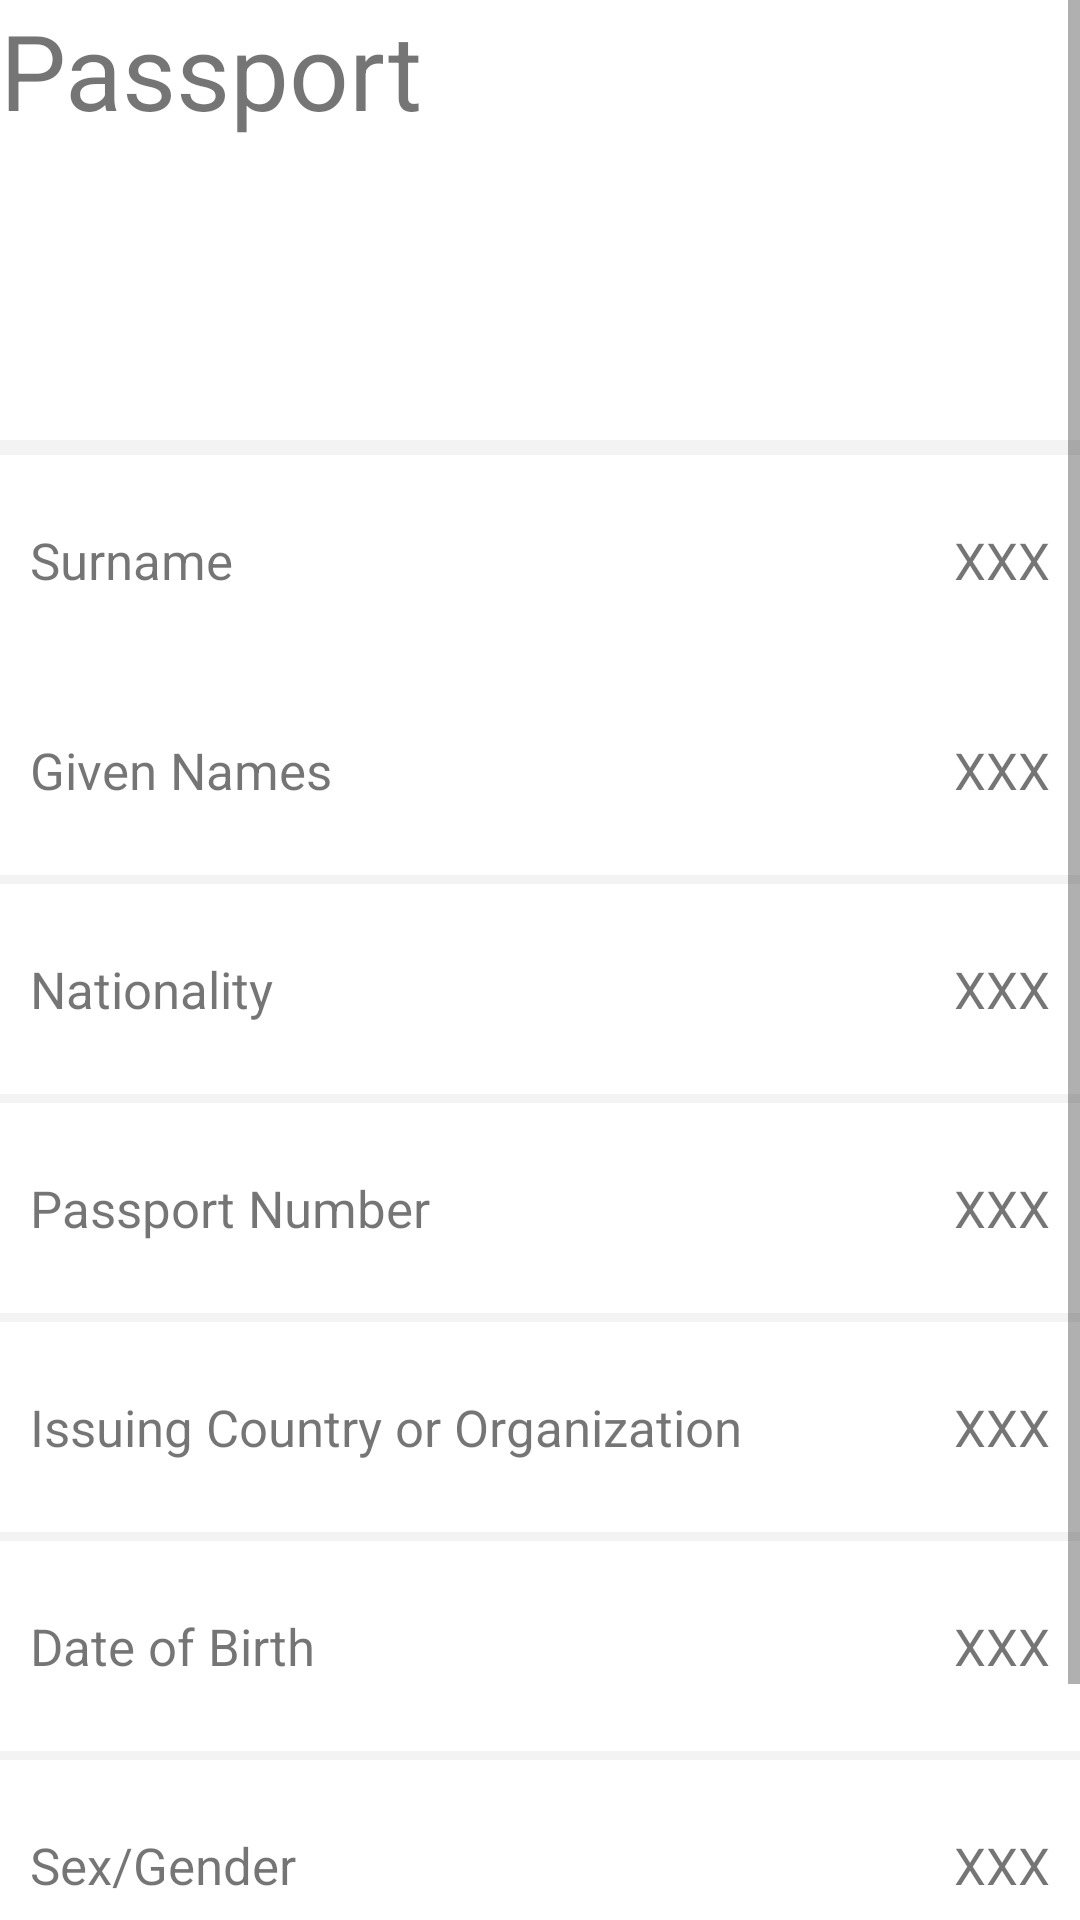

Reconstruct the res/layout file that produces this screen, plus the resources it refers to.
<!-- AndroidManifest.xml: application theme Theme.Mrz -->
<!-- res/layout/activity_result.xml -->
<?xml version="1.0" encoding="utf-8"?>
<androidx.constraintlayout.widget.ConstraintLayout xmlns:android="http://schemas.android.com/apk/res/android"
    android:layout_width="match_parent"
    android:layout_height="match_parent">

    <RelativeLayout
        android:layout_width="match_parent"
        android:layout_height="match_parent">

        <ProgressBar
            android:id="@+id/pb_progress"
            android:layout_width="wrap_content"
            android:layout_height="wrap_content"
            android:layout_centerInParent="true"
            android:visibility="gone" />

        <ScrollView
            android:layout_width="match_parent"
            android:layout_height="wrap_content">

            <LinearLayout
                android:layout_width="match_parent"
                android:layout_height="wrap_content"
                android:orientation="vertical">

                <RelativeLayout
                    android:layout_width="match_parent"
                    android:layout_height="wrap_content">

                    <TextView
                        android:id="@+id/tv_title"
                        android:layout_width="match_parent"
                        android:layout_height="wrap_content"
                        android:text="Passport"
                        android:textSize="35sp" />

                    <ImageView
                        android:id="@+id/iv_photo"
                        android:layout_width="200dp"
                        android:layout_height="100dp"
                        android:layout_below="@+id/tv_title"
                        android:layout_centerHorizontal="true" />
                </RelativeLayout>

                <TextView
                    android:layout_width="match_parent"
                    android:layout_height="5dp"
                    android:background="#fff3f3f3" />

                <RelativeLayout
                    android:layout_width="match_parent"
                    android:layout_height="wrap_content">

                    <TextView
                        android:layout_width="160dp"
                        android:layout_height="70dp"
                        android:layout_marginLeft="10dp"
                        android:gravity="center_vertical|left"
                        android:text="Surname"
                        android:textSize="17sp" />

                    <TextView
                        android:id="@+id/tv_surname"
                        android:layout_width="200dp"
                        android:layout_height="70dp"
                        android:layout_alignParentRight="true"
                        android:layout_marginRight="10dp"
                        android:gravity="center_vertical|right"
                        android:text="XXX"
                        android:textSize="17sp" />
                </RelativeLayout>

                <RelativeLayout
                    android:layout_width="match_parent"
                    android:layout_height="wrap_content">

                    <TextView
                        android:layout_width="160dp"
                        android:layout_height="70dp"
                        android:layout_marginLeft="10dp"
                        android:gravity="center_vertical|left"
                        android:text="Given Names"
                        android:textSize="17sp" />

                    <TextView
                        android:id="@+id/tv_given_names"
                        android:layout_width="200dp"
                        android:layout_height="70dp"
                        android:layout_alignParentRight="true"
                        android:layout_marginRight="10dp"
                        android:gravity="center_vertical|right"
                        android:text="XXX"
                        android:textSize="17sp" />
                </RelativeLayout>

                <TextView
                    android:layout_width="match_parent"
                    android:layout_height="3dp"
                    android:background="#fff3f3f3" />

                <RelativeLayout
                    android:layout_width="match_parent"
                    android:layout_height="wrap_content">

                    <TextView
                        android:layout_width="160dp"
                        android:layout_height="70dp"
                        android:layout_marginLeft="10dp"
                        android:gravity="center_vertical|left"
                        android:text="Nationality"
                        android:textSize="17sp" />

                    <TextView
                        android:id="@+id/tv_Nation"
                        android:layout_width="200dp"
                        android:layout_height="70dp"
                        android:layout_alignParentRight="true"
                        android:layout_marginRight="10dp"
                        android:gravity="center_vertical|right"
                        android:text="XXX"
                        android:textSize="17sp" />
                </RelativeLayout>

                <TextView
                    android:layout_width="match_parent"
                    android:layout_height="3dp"
                    android:background="#fff3f3f3" />

                <RelativeLayout
                    android:layout_width="match_parent"
                    android:layout_height="wrap_content">

                    <TextView
                        android:layout_width="190dp"
                        android:layout_height="70dp"
                        android:layout_marginLeft="10dp"
                        android:gravity="center_vertical|left"
                        android:text="Passport Number"
                        android:textSize="17sp" />

                    <TextView
                        android:id="@+id/tv_pass_no"
                        android:layout_width="200dp"
                        android:layout_height="70dp"
                        android:layout_alignParentRight="true"
                        android:layout_marginRight="10dp"
                        android:gravity="center_vertical|right"
                        android:text="XXX"
                        android:textSize="17sp" />
                </RelativeLayout>

                <TextView
                    android:layout_width="match_parent"
                    android:layout_height="3dp"
                    android:background="#fff3f3f3" />

                <RelativeLayout
                    android:layout_width="match_parent"
                    android:layout_height="wrap_content">

                    <TextView
                        android:layout_width="280dp"
                        android:layout_height="70dp"
                        android:layout_marginLeft="10dp"
                        android:gravity="center_vertical|left"
                        android:text="Issuing Country or Organization"
                        android:textSize="17sp" />

                    <TextView
                        android:id="@+id/tv_issue"
                        android:layout_width="200dp"
                        android:layout_height="70dp"
                        android:layout_alignParentRight="true"
                        android:layout_marginRight="10dp"
                        android:gravity="center_vertical|right"
                        android:text="XXX"
                        android:textSize="17sp" />
                </RelativeLayout>

                <TextView
                    android:layout_width="match_parent"
                    android:layout_height="3dp"
                    android:background="#fff3f3f3" />

                <RelativeLayout
                    android:layout_width="match_parent"
                    android:layout_height="wrap_content">

                    <TextView
                        android:layout_width="160dp"
                        android:layout_height="70dp"
                        android:layout_marginLeft="10dp"
                        android:gravity="center_vertical|left"
                        android:text="Date of Birth"
                        android:textSize="17sp" />

                    <TextView
                        android:id="@+id/tv_birth"
                        android:layout_width="200dp"
                        android:layout_height="70dp"
                        android:layout_alignParentRight="true"
                        android:layout_marginRight="10dp"
                        android:gravity="center_vertical|right"
                        android:text="XXX"
                        android:textSize="17sp" />
                </RelativeLayout>

                <TextView
                    android:layout_width="match_parent"
                    android:layout_height="3dp"
                    android:background="#fff3f3f3" />

                <RelativeLayout
                    android:layout_width="match_parent"
                    android:layout_height="wrap_content">

                    <TextView
                        android:layout_width="160dp"
                        android:layout_height="70dp"
                        android:layout_marginLeft="10dp"
                        android:gravity="center_vertical|left"
                        android:text="Sex/Gender"
                        android:textSize="17sp" />

                    <TextView
                        android:id="@+id/tv_sex"
                        android:layout_width="200dp"
                        android:layout_height="70dp"
                        android:layout_alignParentRight="true"
                        android:layout_marginRight="10dp"
                        android:gravity="center_vertical|right"
                        android:text="XXX"
                        android:textSize="17sp" />
                </RelativeLayout>


                <TextView
                    android:layout_width="match_parent"
                    android:layout_height="3dp"
                    android:background="#fff3f3f3" />

                <RelativeLayout
                    android:layout_width="match_parent"
                    android:layout_height="wrap_content">

                    <TextView
                        android:layout_width="220dp"
                        android:layout_height="70dp"
                        android:layout_marginLeft="10dp"
                        android:gravity="center_vertical|left"
                        android:text="Passport Expiration Date"
                        android:textSize="17sp" />

                    <TextView
                        android:id="@+id/tv_date_expiry"
                        android:layout_width="200dp"
                        android:layout_height="70dp"
                        android:layout_alignParentRight="true"
                        android:layout_marginRight="10dp"
                        android:gravity="center_vertical|right"
                        android:text="XXX"
                        android:textSize="17sp" />
                </RelativeLayout>
            </LinearLayout>
        </ScrollView>
    </RelativeLayout>
</androidx.constraintlayout.widget.ConstraintLayout>
<!-- resources referenced by this layout -->
<resources>
  <style name="Theme.Mrz" parent="Theme.MaterialComponents.DayNight.DarkActionBar">
          
          <item name="colorPrimary">@color/purple_500</item>
          <item name="colorPrimaryVariant">@color/purple_700</item>
          <item name="colorOnPrimary">@color/white</item>
          
          <item name="colorSecondary">@color/teal_200</item>
          <item name="colorSecondaryVariant">@color/teal_700</item>
          <item name="colorOnSecondary">@color/black</item>
          
          <item name="android:statusBarColor" tools:targetApi="l">?attr/colorPrimaryVariant</item>
          
      </style>
  <!-- not gathered from this repository: default colours our renderer supplied (Android Studio template values) -->
  <color name="purple_500">#FF6200EE</color>
  <color name="purple_700">#FF3700B3</color>
  <color name="teal_200">#FF03DAC5</color>
  <color name="teal_700">#FF018786</color>
  <color name="black">#FF000000</color>
  <color name="white">#FFFFFFFF</color>
</resources>
